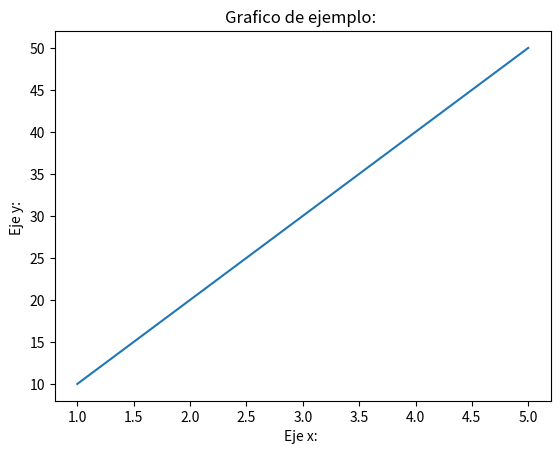

Source code (Python):
import matplotlib.pyplot as plt

#datos
x = [1,2,3,4,5]
y = [10,20,30,40,50]

#crear grafico
plt.plot(x,y)

#etiqueta de texto
plt.xlabel("Eje x: ")
plt.ylabel ("Eje y: ")
plt.title("Grafico de ejemplo: ")

#mostar
plt.show()
